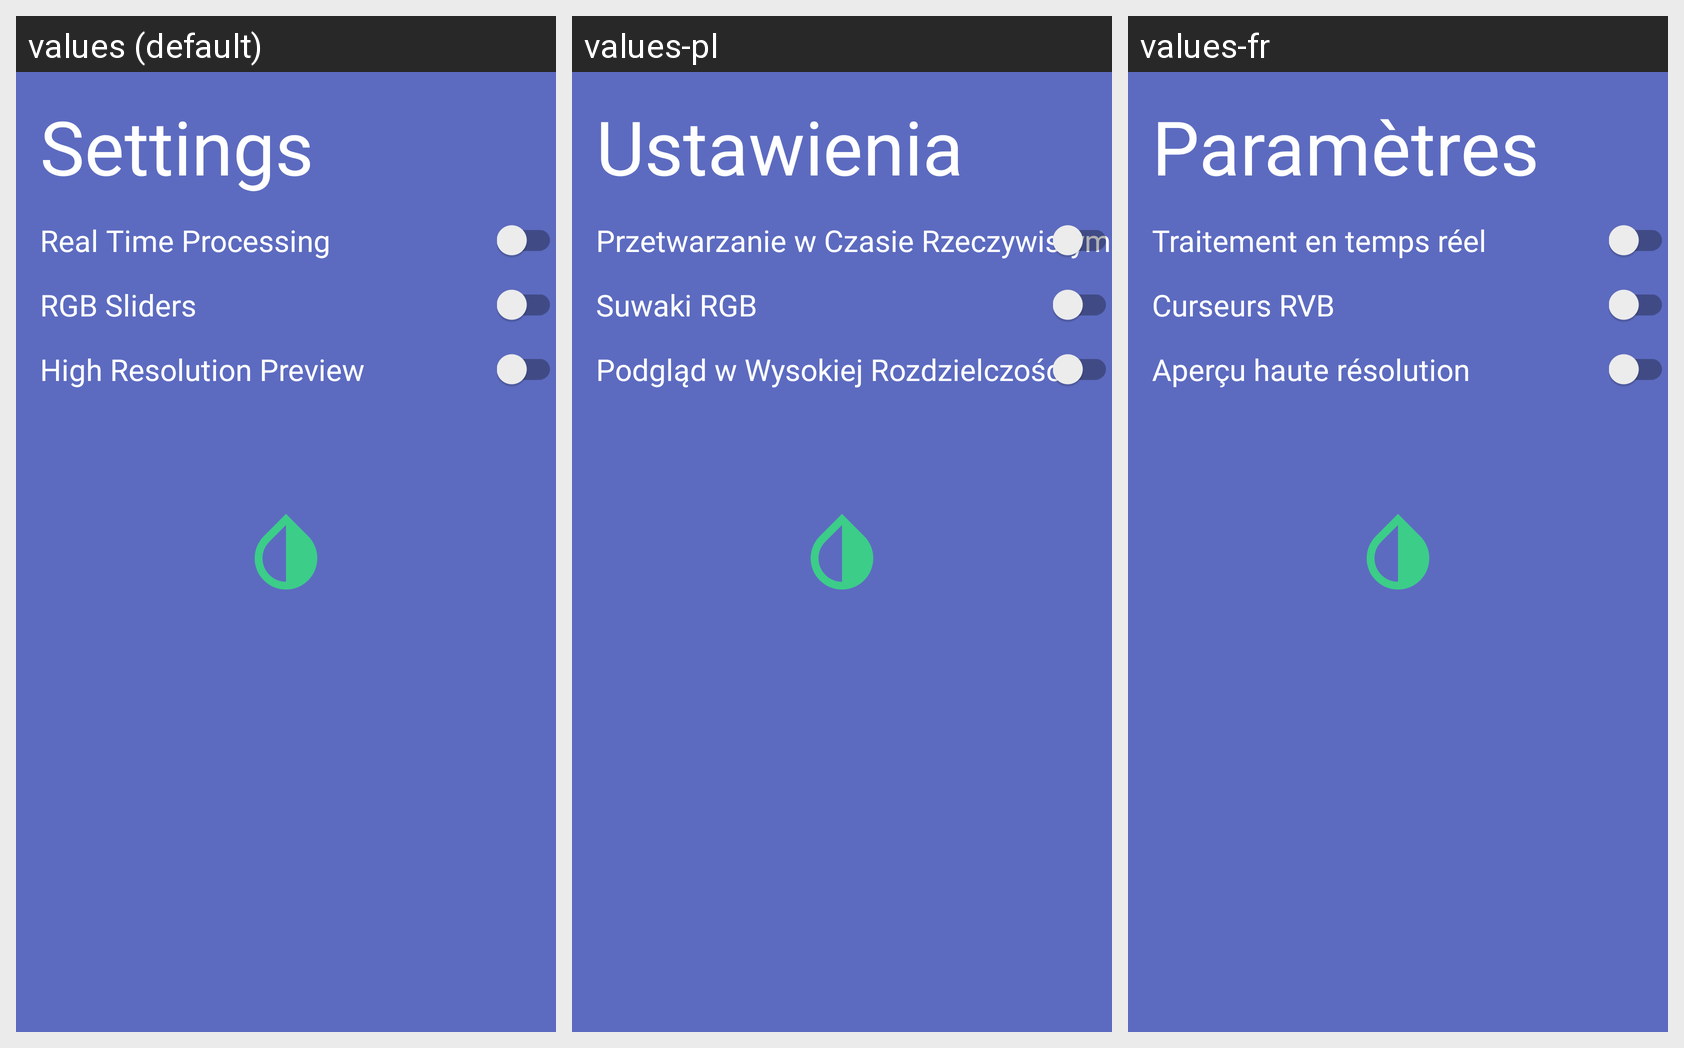

Strings drawn on this Android screen and how each of the app's shown locales translates them:
Android screen res/layout/fragment_settings.xml rendered under 3 locales, left to right: values (default), values-pl, values-fr. Device: Nexus 5 (rendered at 1080×1920; each locale shown at half size, 540×960, under a caption strip naming it); theme AppTheme.SplashScreen.
Strings drawn on this screen, with the default value and each locale's value (text and hints the layout hard-codes, and strings that could not be matched under every locale, appear in the picture but are not listed):

settings
  values: Settings
  values-pl: Ustawienia
  values-fr: Paramètres

real_time_processing
  values: Real Time Processing
  values-pl: Przetwarzanie w Czasie Rzeczywistym
  values-fr: Traitement en temps réel

RGB_sliders
  values: RGB Sliders
  values-pl: Suwaki RGB
  values-fr: Curseurs RVB

high_res
  values: High Resolution Preview
  values-pl: Podgląd w Wysokiej Rozdzielczości
  values-fr: Aperçu haute résolution
